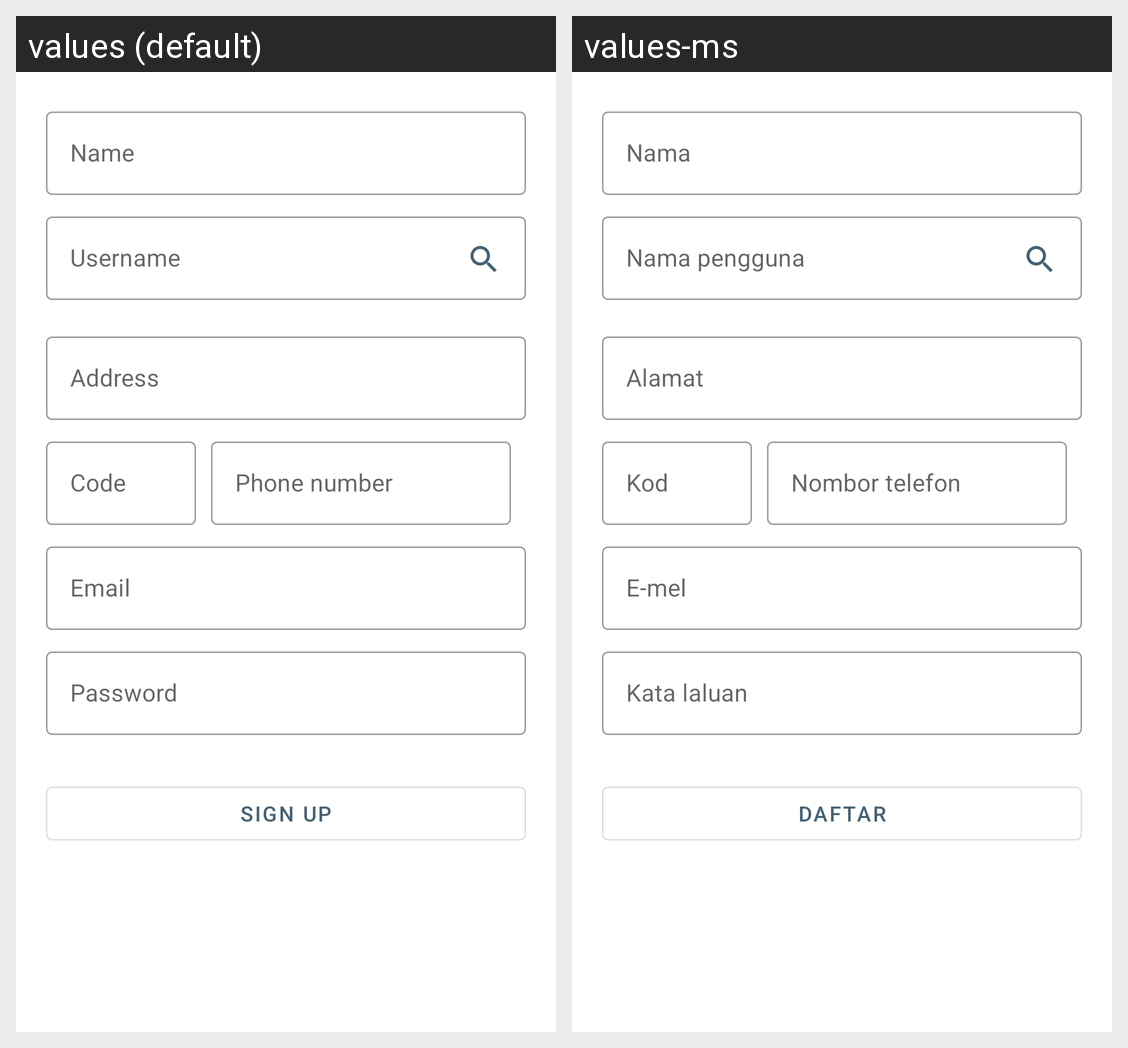

Translations of the strings shown on this Android screen, per locale in the grid:
Android screen res/layout/activity_sign_up.xml rendered under 2 locales, left to right: values (default), values-ms. Device: Nexus 5 (rendered at 1080×1920; each locale shown at half size, 540×960, under a caption strip naming it); theme Theme.MSPO.
Strings drawn on this screen, with the default value and each locale's value (text and hints the layout hard-codes, and strings that could not be matched under every locale, appear in the picture but are not listed):

prompt_name
  values: Name
  values-ms: Nama

prompt_username
  values: Username
  values-ms: Nama pengguna

prompt_address
  values: Address
  values-ms: Alamat

prompt_code
  values: Code
  values-ms: Kod

prompt_phone
  values: Phone number
  values-ms: Nombor telefon

prompt_email
  values: Email
  values-ms: E-mel

prompt_password
  values: Password
  values-ms: Kata laluan

btn_register
  values: Sign up
  values-ms: Daftar
